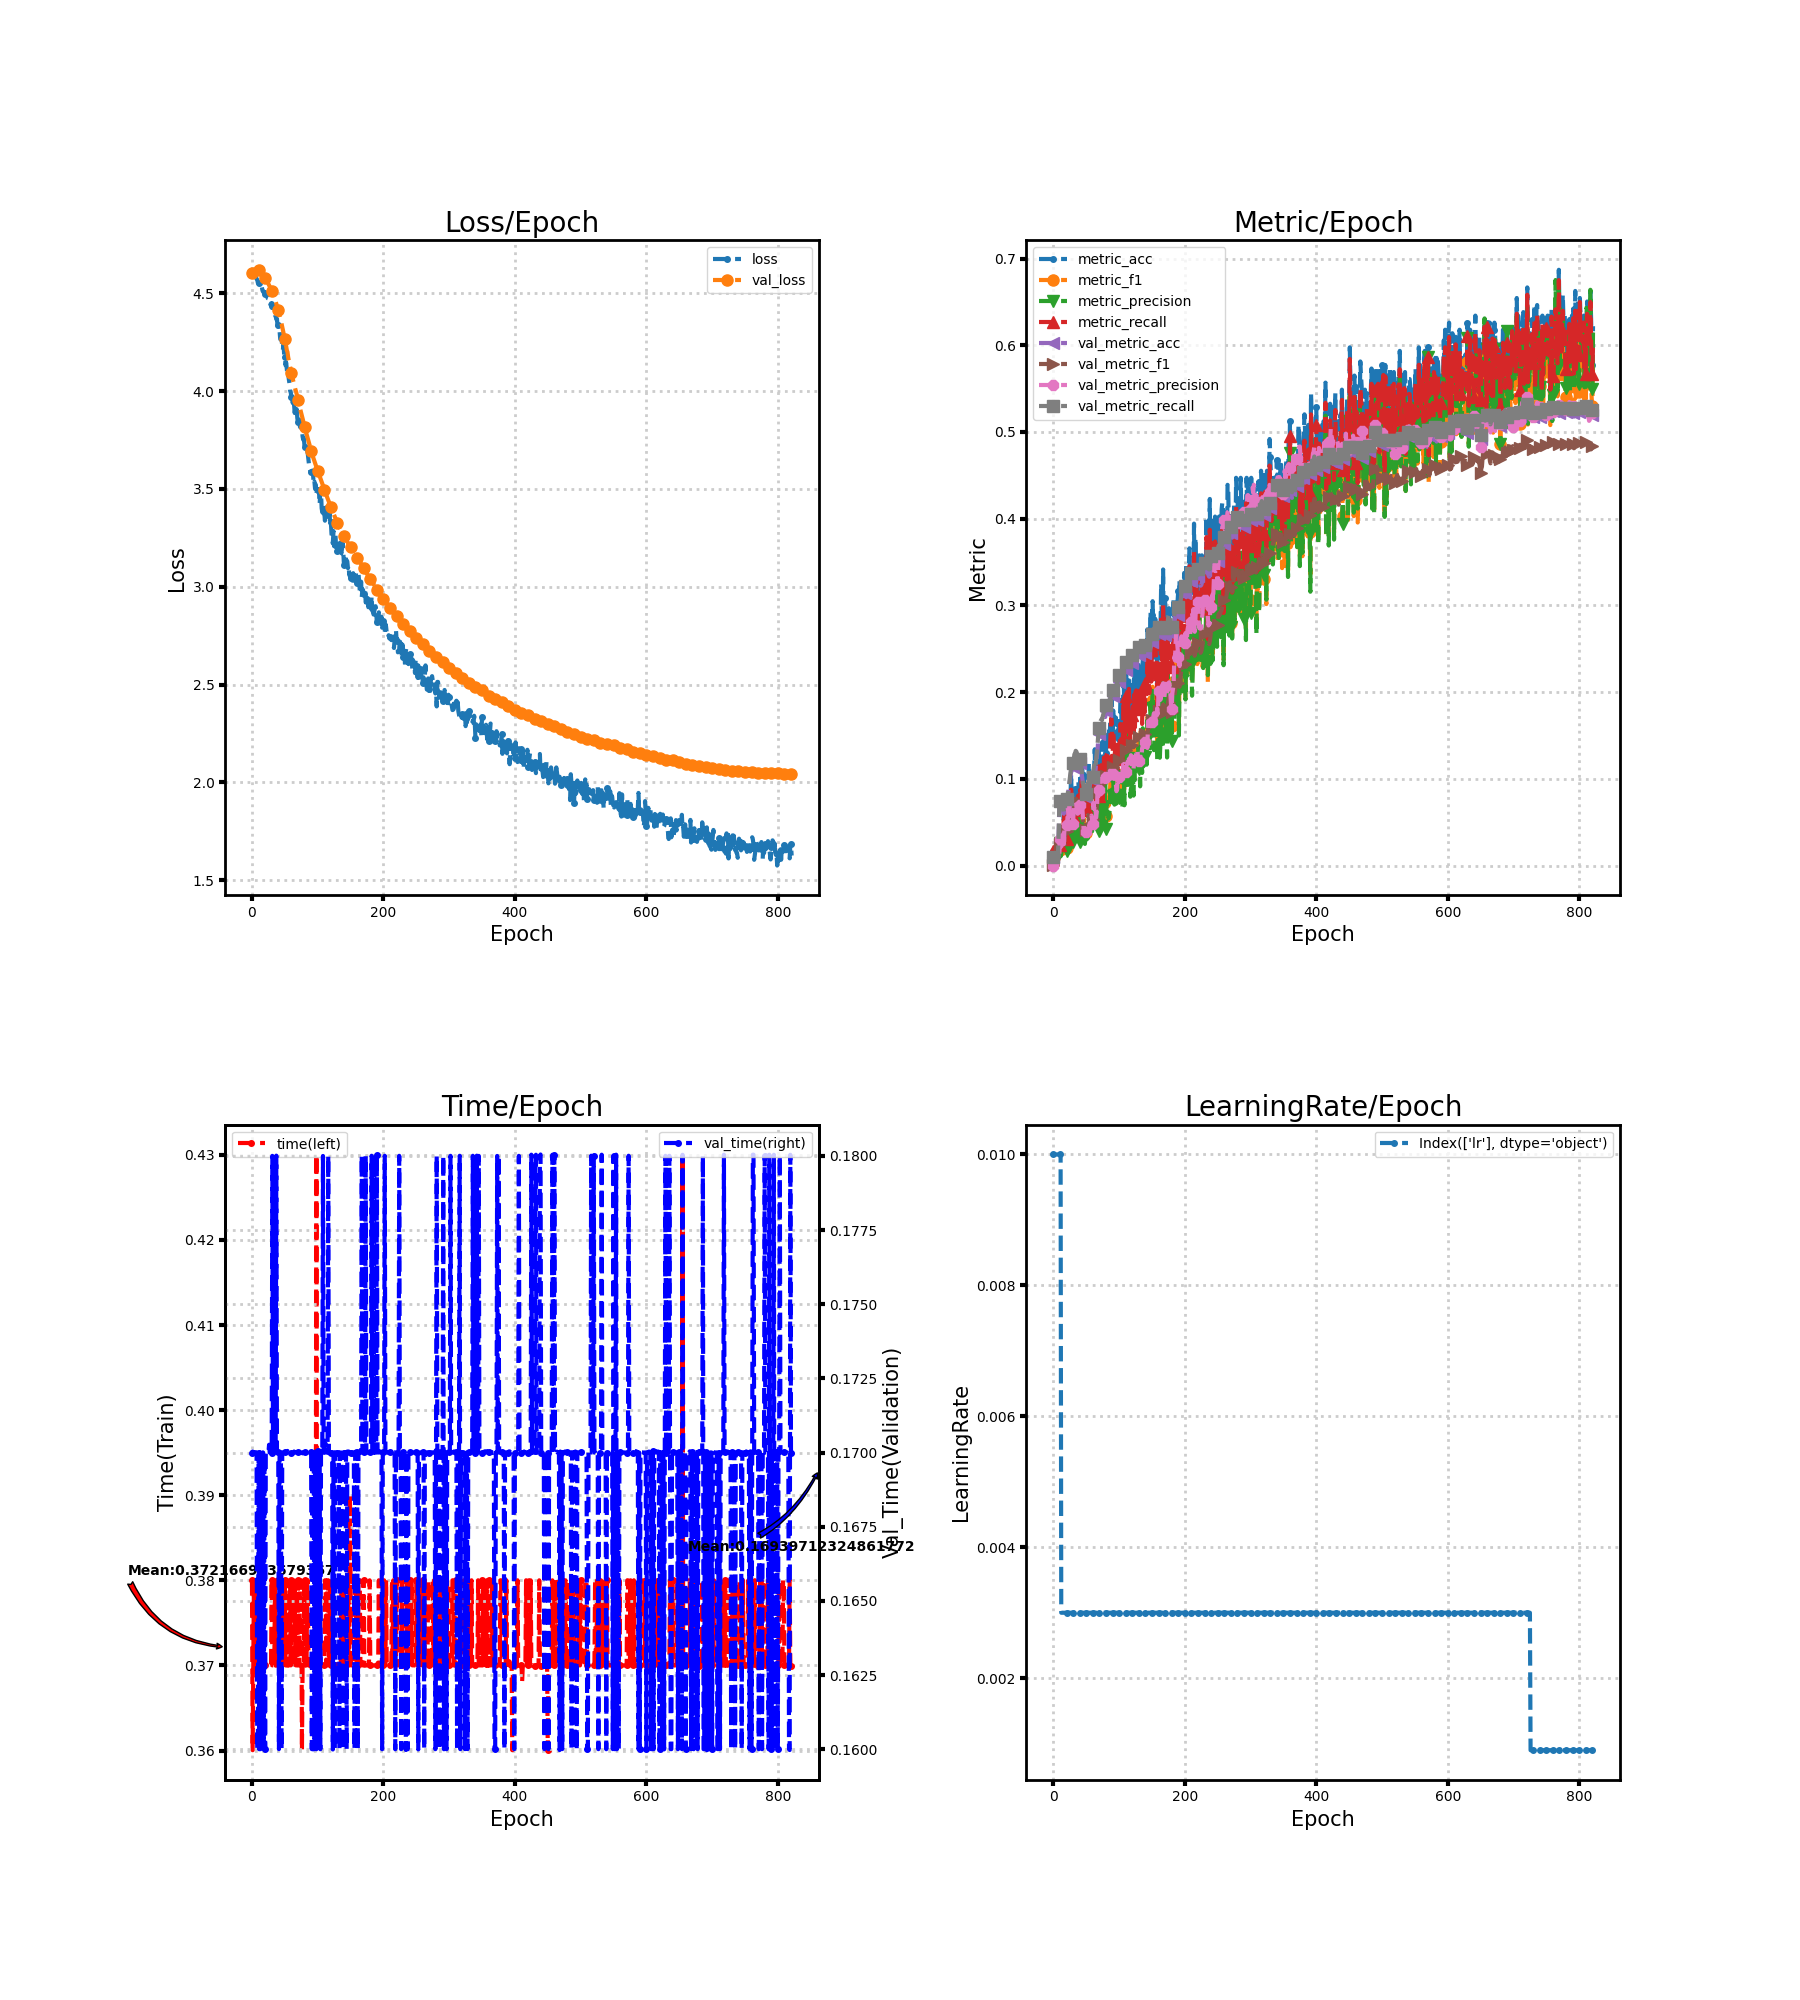

The file beside this chart, header and first rows:
loss, metric_acc, metric_f1, metric_precision, metric_recall, time, lr, val_loss, val_metric_acc, val_metric_f1, val_metric_precision, val_metric_recall, val_time
4.609, 0.01626, 0.002319, 0.001322, 0.01684, 0.38, 0.01, 4.607, 0.009601, 0.0001902, 9.601181683899557e-05, 0.01, 0.17
4.603, 0.004065, 0.0001961, 0.000101, 0.003367, 0.36, 0.01, 4.608, 0.009601, 0.0001902, 9.601181683899557e-05, 0.01, 0.17
4.598, 0.0122, 0.001886, 0.001125, 0.0101, 0.37, 0.01, 4.609, 0.009601, 0.0001902, 9.601181683899557e-05, 0.01, 0.17
4.593, 0.004065, 0.0001403, 7.163836951070993e-05, 0.003367, 0.38, 0.01, 4.611, 0.009601, 0.0001902, 9.601181683899557e-05, 0.01, 0.17
4.589, 0.00813, 0.0003181, 0.0001629, 0.006734, 0.37, 0.01, 4.613, 0.009601, 0.0001902, 9.601181683899557e-05, 0.01, 0.17
4.586, 0.004065, 0.0001742, 8.938946992044337e-05, 0.003367, 0.37, 0.01, 4.616, 0.009601, 0.0001902, 9.601181683899557e-05, 0.01, 0.17
4.584, 0.004065, 0.0002083, 0.0001075, 0.003367, 0.38, 0.01, 4.618, 0.009601, 0.0001902, 9.601181683899557e-05, 0.01, 0.17
4.574, 0.02033, 0.006581, 0.01094, 0.01684, 0.37, 0.01, 4.62, 0.01403, 0.006192, 0.008668, 0.01462, 0.17
4.57, 0.02439, 0.007234, 0.005141, 0.0202, 0.37, 0.01, 4.621, 0.03471, 0.01917, 0.01587, 0.03615, 0.16
4.553, 0.04065, 0.01609, 0.01177, 0.03367, 0.37, 0.01, 4.62, 0.06499, 0.01753, 0.01229, 0.06769, 0.16
4.554, 0.02846, 0.0181, 0.02569, 0.02357, 0.37, 0.01, 4.618, 0.07164, 0.02545, 0.03105, 0.07462, 0.17
4.552, 0.03659, 0.01528, 0.0106, 0.0303, 0.37, 0.01, 4.613, 0.07459, 0.03035, 0.02395, 0.07769, 0.16
4.533, 0.04472, 0.0187, 0.01298, 0.03704, 0.38, 0.003, 4.611, 0.07755, 0.02974, 0.02196, 0.08077, 0.17
4.533, 0.03659, 0.01702, 0.01846, 0.0303, 0.37, 0.003, 4.608, 0.07312, 0.02886, 0.02379, 0.07615, 0.16
4.525, 0.04065, 0.02471, 0.02718, 0.03367, 0.38, 0.003, 4.605, 0.06869, 0.02912, 0.03029, 0.07154, 0.17
4.532, 0.04065, 0.01764, 0.01971, 0.03367, 0.37, 0.003, 4.601, 0.06425, 0.02684, 0.03649, 0.06692, 0.17
4.515, 0.07724, 0.04462, 0.03946, 0.06397, 0.37, 0.003, 4.597, 0.05982, 0.02289, 0.02481, 0.06231, 0.17
4.508, 0.05285, 0.0256, 0.02281, 0.04377, 0.37, 0.003, 4.593, 0.06425, 0.03023, 0.04838, 0.06692, 0.17
4.509, 0.04472, 0.02512, 0.02692, 0.03704, 0.37, 0.003, 4.588, 0.06942, 0.0357, 0.04941, 0.07231, 0.16
4.503, 0.07317, 0.0289, 0.02084, 0.06061, 0.37, 0.003, 4.583, 0.07312, 0.03949, 0.04938, 0.07615, 0.17
4.499, 0.03659, 0.02006, 0.01724, 0.0303, 0.37, 0.003, 4.578, 0.07386, 0.03957, 0.04724, 0.07692, 0.16
4.505, 0.06098, 0.03121, 0.03294, 0.05051, 0.37, 0.003, 4.573, 0.07386, 0.03866, 0.04549, 0.07692, 0.17
4.494, 0.04878, 0.02152, 0.01558, 0.0404, 0.37, 0.003, 4.567, 0.0805, 0.04682, 0.06857, 0.08385, 0.17
4.483, 0.08943, 0.04893, 0.04564, 0.07407, 0.37, 0.003, 4.561, 0.08641, 0.05154, 0.05521, 0.09, 0.17
4.475, 0.06098, 0.03181, 0.02845, 0.05051, 0.37, 0.003, 4.555, 0.0901, 0.05178, 0.0599, 0.09385, 0.17
4.473, 0.06098, 0.03312, 0.03048, 0.05051, 0.37, 0.003, 4.549, 0.09675, 0.05891, 0.07591, 0.1008, 0.17
4.461, 0.07724, 0.04161, 0.03452, 0.06397, 0.37, 0.003, 4.542, 0.1027, 0.06326, 0.07272, 0.1069, 0.1703
4.462, 0.1057, 0.05814, 0.05824, 0.08754, 0.37, 0.003, 4.535, 0.1078, 0.06337, 0.06184, 0.1123, 0.17
4.442, 0.07317, 0.03418, 0.02756, 0.06061, 0.37, 0.003, 4.528, 0.1093, 0.06293, 0.05687, 0.1138, 0.17
4.449, 0.0813, 0.04814, 0.05127, 0.06734, 0.37, 0.003, 4.521, 0.1108, 0.06155, 0.06206, 0.1154, 0.17
4.433, 0.06911, 0.03438, 0.02724, 0.05724, 0.38, 0.003, 4.513, 0.1137, 0.06032, 0.04848, 0.1185, 0.17
4.449, 0.07317, 0.04052, 0.03936, 0.06061, 0.37, 0.003, 4.505, 0.1174, 0.06402, 0.06764, 0.1223, 0.18
4.414, 0.0935, 0.04657, 0.04335, 0.07744, 0.37, 0.003, 4.496, 0.1233, 0.07285, 0.06933, 0.1285, 0.17
4.416, 0.08537, 0.04238, 0.04404, 0.07071, 0.37, 0.003, 4.487, 0.1241, 0.0746, 0.07213, 0.1292, 0.17
4.402, 0.08943, 0.03778, 0.02943, 0.07407, 0.37, 0.003, 4.478, 0.127, 0.07726, 0.073, 0.1323, 0.17
4.388, 0.08943, 0.04047, 0.03143, 0.07407, 0.38, 0.003, 4.468, 0.1263, 0.07642, 0.06902, 0.1315, 0.17
4.384, 0.07317, 0.03566, 0.03011, 0.06061, 0.37, 0.003, 4.458, 0.1241, 0.07373, 0.0636, 0.1292, 0.17
4.368, 0.07317, 0.03716, 0.03561, 0.06061, 0.37, 0.003, 4.448, 0.1211, 0.07173, 0.05977, 0.1262, 0.18
4.369, 0.09756, 0.05415, 0.06125, 0.08081, 0.37, 0.003, 4.437, 0.1211, 0.07256, 0.06085, 0.1262, 0.17
4.33, 0.0813, 0.036, 0.03028, 0.06734, 0.37, 0.003, 4.425, 0.1211, 0.0725, 0.06113, 0.1262, 0.17
4.337, 0.07724, 0.03482, 0.02699, 0.06397, 0.38, 0.003, 4.413, 0.1182, 0.07187, 0.06981, 0.1231, 0.17
4.306, 0.1057, 0.05062, 0.04006, 0.08754, 0.37, 0.003, 4.4, 0.1137, 0.06994, 0.06955, 0.1185, 0.16
4.307, 0.0935, 0.05285, 0.04944, 0.07744, 0.37, 0.003, 4.387, 0.1108, 0.06816, 0.0689, 0.1154, 0.17
4.266, 0.1179, 0.05404, 0.04855, 0.09764, 0.37, 0.003, 4.374, 0.1056, 0.06502, 0.06706, 0.11, 0.17
4.264, 0.1138, 0.05557, 0.04944, 0.09428, 0.38, 0.003, 4.359, 0.1012, 0.06241, 0.06786, 0.1054, 0.17
4.273, 0.08537, 0.03883, 0.03641, 0.07071, 0.37, 0.003, 4.345, 0.09306, 0.05431, 0.05465, 0.09692, 0.16
4.226, 0.08537, 0.04143, 0.03807, 0.07071, 0.38, 0.003, 4.33, 0.08641, 0.04712, 0.04159, 0.09, 0.17
4.211, 0.1057, 0.05349, 0.04482, 0.08754, 0.37, 0.003, 4.314, 0.08346, 0.04476, 0.03949, 0.08692, 0.17
4.239, 0.0813, 0.03366, 0.02499, 0.06734, 0.37, 0.003, 4.297, 0.08715, 0.04707, 0.04234, 0.09077, 0.17
4.185, 0.0935, 0.04432, 0.03944, 0.07744, 0.37, 0.003, 4.281, 0.08272, 0.04457, 0.04281, 0.08615, 0.17
4.177, 0.0813, 0.03713, 0.03499, 0.06734, 0.38, 0.003, 4.265, 0.07903, 0.04094, 0.03887, 0.08231, 0.17
4.133, 0.08943, 0.04664, 0.04695, 0.07407, 0.37, 0.003, 4.247, 0.07903, 0.04116, 0.04078, 0.08231, 0.17
4.146, 0.07724, 0.03201, 0.03097, 0.06397, 0.38, 0.003, 4.23, 0.09084, 0.04796, 0.04143, 0.09462, 0.17
4.11, 0.0813, 0.0417, 0.04631, 0.06734, 0.37, 0.003, 4.21, 0.08567, 0.04451, 0.03813, 0.08923, 0.17
4.079, 0.1179, 0.06861, 0.07706, 0.09764, 0.37, 0.003, 4.201, 0.07607, 0.03998, 0.03783, 0.07923, 0.1701
4.105, 0.1016, 0.04629, 0.04704, 0.08418, 0.37, 0.003, 4.175, 0.09084, 0.05153, 0.04765, 0.09462, 0.17
4.062, 0.08537, 0.04088, 0.04332, 0.07071, 0.37, 0.003, 4.157, 0.09675, 0.05141, 0.0437, 0.1008, 0.17
4.04, 0.1057, 0.05207, 0.05244, 0.08754, 0.38, 0.003, 4.14, 0.09601, 0.05065, 0.043, 0.1, 0.17
4.003, 0.09756, 0.04585, 0.03966, 0.08081, 0.38, 0.003, 4.123, 0.09601, 0.05464, 0.05768, 0.1, 0.17
3.993, 0.1016, 0.0492, 0.03962, 0.08418, 0.37, 0.003, 4.108, 0.09897, 0.0561, 0.05312, 0.1031, 0.17
... 762 more rows
